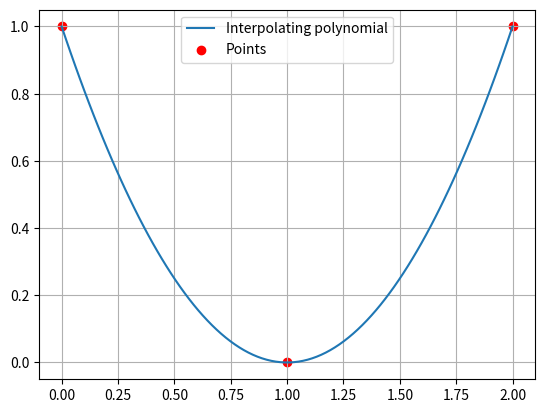

Source code (Python):
import numpy as np
import matplotlib.pyplot as plt


def interpolate(points):
    """Interpolate a polynomial that passes through the given points."""
    x = np.array([point[0] for point in points])
    y = np.array([point[1] for point in points])
    n = len(points)
    A = np.vander(x, n)  # Vandermonde matrix
    c = np.linalg.solve(A, y)  # Solve Ac = y for c
    return c[::-1]  # Reverse c to get the coefficients in descending order of powers


def evaluate_polynomial(c, x):
    """Evaluate the polynomial with coefficients c at the point x."""
    return np.polyval(c, x)


def plot_polynomial(c, points):
    """Plot the polynomial with coefficients c and the given points."""
    x = np.array([point[0] for point in points])
    y = np.array([point[1] for point in points])
    x_plot = np.linspace(min(x), max(x), 100)
    y_plot = evaluate_polynomial(c, x_plot)
    plt.figure()
    plt.plot(x_plot, y_plot, label="Interpolating polynomial")
    plt.scatter(x, y, color="red", label="Points")
    plt.legend()
    plt.grid(True)
    plt.show()


# Test the functions
points = [(0, 1), (1, 0), (2, 1)]
c = interpolate(points)
print("Coefficients:", c)
print("Polynomial value at x = 3:", evaluate_polynomial(c, 3))
plot_polynomial(c, points)
